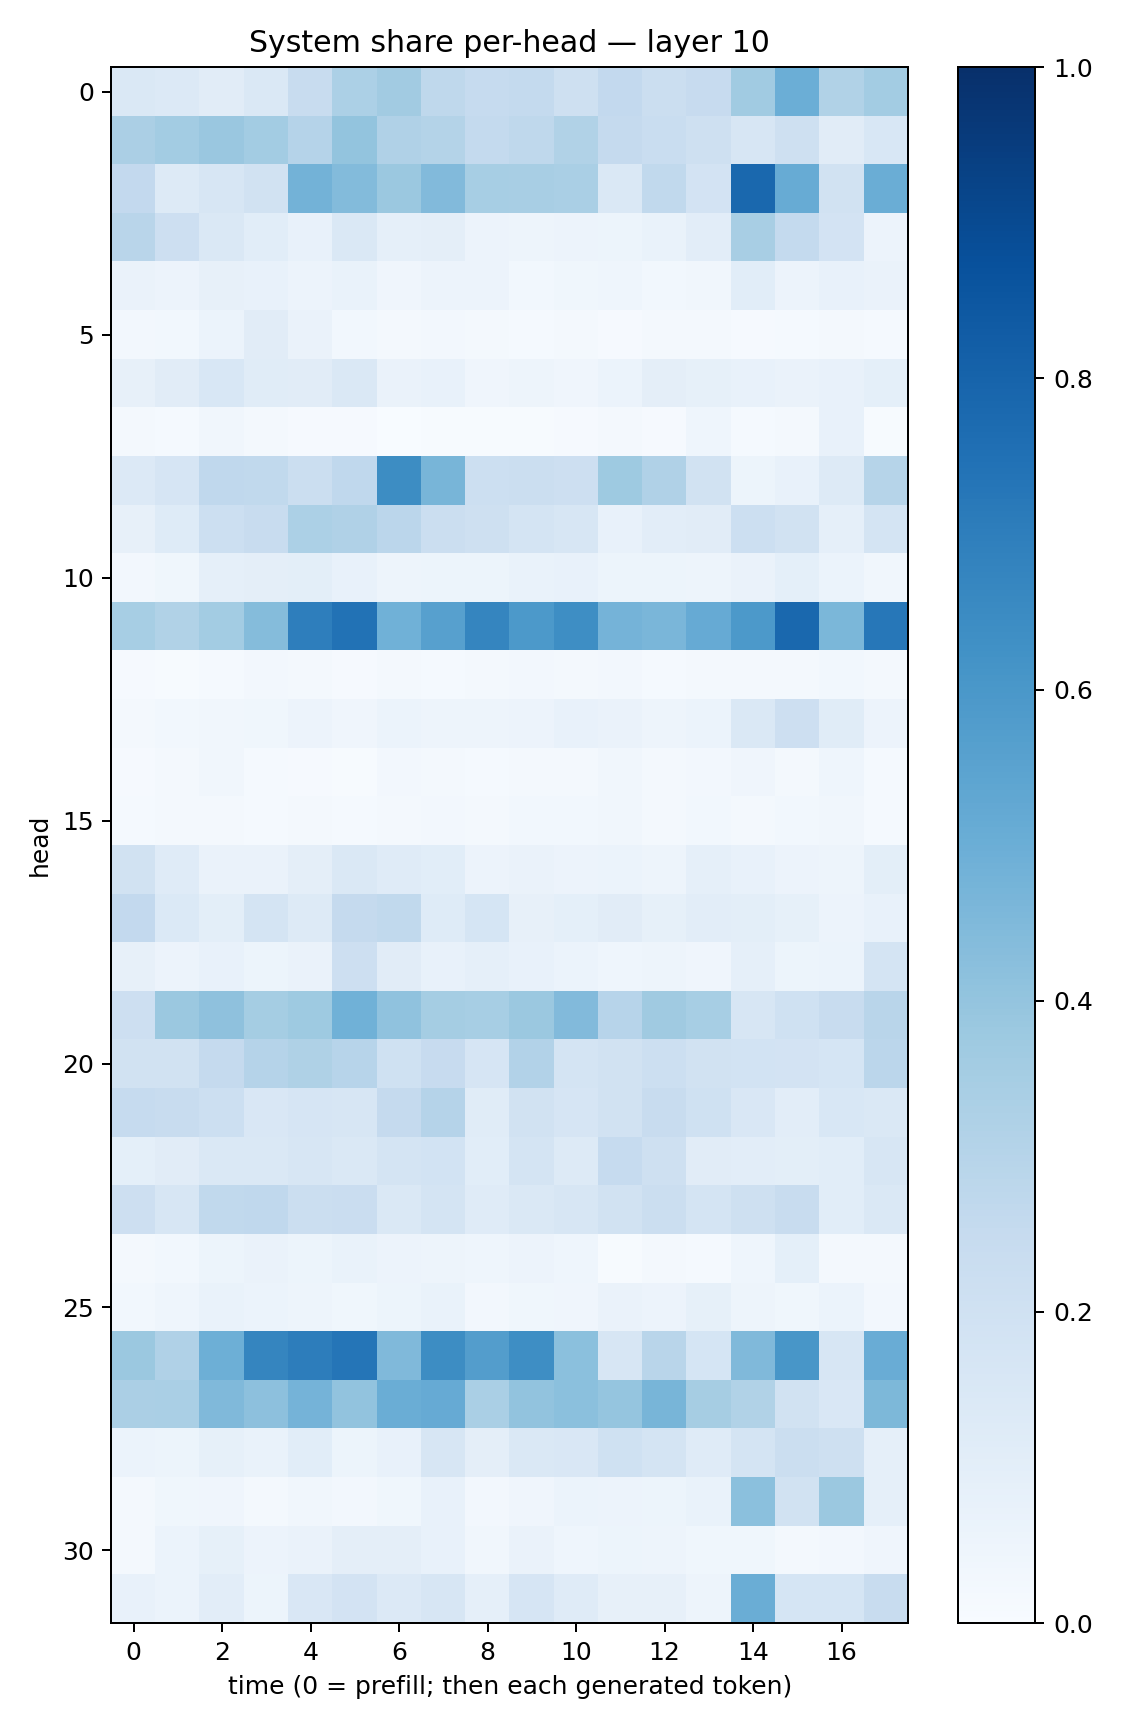

The file beside this chart, header and first rows:
0.14689308, 0.13399152, 0.11280014, 0.14796676, 0.23672503, 0.328764, 0.36179614, 0.2696716, 0.24766515, 0.25539196, 0.20368241, 0.2580571, 0.22474308, 0.24482405, 0.36470798, 0.49882638, 0.31377807, 0.35611263
0.3334, 0.3563, 0.3858, 0.3587, 0.3024, 0.4019, 0.3184, 0.3074, 0.2568, 0.2718, 0.3155, 0.2504, 0.2329, 0.2098, 0.1577, 0.2056, 0.1122, 0.1531
0.2601, 0.128, 0.1603, 0.1891, 0.4769, 0.438, 0.379, 0.4442, 0.3463, 0.3436, 0.3363, 0.1429, 0.2648, 0.1813, 0.7834, 0.5104, 0.1896, 0.5033
0.2893, 0.2148, 0.1476, 0.1063, 0.07494, 0.1445, 0.08637, 0.09721, 0.05648, 0.05012, 0.05657, 0.05453, 0.06688, 0.1018, 0.3432, 0.2546, 0.1834, 0.05813
0.06298, 0.05764, 0.08145, 0.07324, 0.05653, 0.06811, 0.04247, 0.05704, 0.05588, 0.03001, 0.03875, 0.04572, 0.028, 0.03168, 0.108, 0.05836, 0.07458, 0.06467
0.02551, 0.03075, 0.06131, 0.1103, 0.06518, 0.03073, 0.01721, 0.02567, 0.0195, 0.01554, 0.02, 0.008144, 0.019, 0.02233, 0.01027, 0.01511, 0.02246, 0.01423
0.07903, 0.1127, 0.1538, 0.1137, 0.1112, 0.1465, 0.06367, 0.07094, 0.03928, 0.04853, 0.04278, 0.06244, 0.09524, 0.085, 0.0765, 0.06266, 0.0778, 0.09245
0.02178, 0.01492, 0.03216, 0.01781, 0.00965, 0.009838, 0.002049, 0.004168, 0.005114, 0.006328, 0.01073, 0.01563, 0.01157, 0.04578, 0.01366, 0.02204, 0.07179, 0.00549
0.1331, 0.165, 0.2664, 0.2626, 0.2234, 0.2661, 0.6425, 0.4663, 0.2155, 0.2237, 0.2113, 0.3731, 0.3196, 0.1933, 0.05213, 0.07802, 0.1258, 0.2969
0.07886, 0.1214, 0.2168, 0.2361, 0.3286, 0.3175, 0.2831, 0.2242, 0.2034, 0.1745, 0.1636, 0.0705, 0.1016, 0.1099, 0.2177, 0.1915, 0.0889, 0.1793
0.02559, 0.0387, 0.08762, 0.09499, 0.0999, 0.07576, 0.04836, 0.05099, 0.05444, 0.06762, 0.07298, 0.05454, 0.05165, 0.04824, 0.06482, 0.09071, 0.05986, 0.03159
0.3463, 0.3126, 0.3582, 0.4339, 0.6978, 0.7461, 0.4866, 0.5615, 0.6686, 0.5931, 0.6395, 0.4749, 0.4646, 0.5146, 0.5915, 0.7813, 0.4586, 0.7258
0.009156, 0.005991, 0.01525, 0.02479, 0.02266, 0.009744, 0.01695, 0.01552, 0.01645, 0.02488, 0.01934, 0.02623, 0.01506, 0.01681, 0.02297, 0.0209, 0.02952, 0.01805
0.02035, 0.02816, 0.03441, 0.03574, 0.0582, 0.04282, 0.06031, 0.04777, 0.04764, 0.05523, 0.0729, 0.06324, 0.04949, 0.05995, 0.148, 0.2139, 0.1134, 0.05532
0.008283, 0.01729, 0.03219, 0.01495, 0.008626, 0.005733, 0.0243, 0.01772, 0.01517, 0.02224, 0.01756, 0.03413, 0.02185, 0.02625, 0.03937, 0.02208, 0.04655, 0.0133
0.0136, 0.01566, 0.01625, 0.01529, 0.0158, 0.01231, 0.01809, 0.02588, 0.02296, 0.02791, 0.02753, 0.0351, 0.01836, 0.02917, 0.01712, 0.0283, 0.03283, 0.01541
0.1897, 0.1196, 0.06292, 0.06633, 0.09677, 0.1413, 0.1209, 0.1092, 0.05845, 0.06585, 0.05523, 0.06207, 0.05006, 0.08979, 0.07794, 0.05797, 0.04694, 0.1011
0.2587, 0.1404, 0.09944, 0.1756, 0.1301, 0.2509, 0.263, 0.1247, 0.1683, 0.08124, 0.09143, 0.1104, 0.08499, 0.1043, 0.09882, 0.08315, 0.05548, 0.07703
0.08011, 0.05538, 0.07048, 0.05447, 0.06321, 0.2127, 0.11, 0.07449, 0.08735, 0.07569, 0.05946, 0.04372, 0.04744, 0.04018, 0.08617, 0.05352, 0.06042, 0.1752
0.2124, 0.3799, 0.411, 0.3551, 0.3732, 0.486, 0.4098, 0.3522, 0.3444, 0.3817, 0.4416, 0.2952, 0.3696, 0.344, 0.1592, 0.1997, 0.2344, 0.2912
0.1912, 0.1894, 0.2538, 0.3018, 0.3218, 0.2969, 0.1994, 0.2442, 0.1657, 0.3122, 0.1756, 0.1892, 0.2187, 0.1897, 0.1874, 0.183, 0.1681, 0.2836
0.2467, 0.2368, 0.2172, 0.1515, 0.1666, 0.1586, 0.2501, 0.3011, 0.1149, 0.1943, 0.1673, 0.1947, 0.2382, 0.2027, 0.1521, 0.1023, 0.1556, 0.1416
0.09034, 0.1123, 0.1416, 0.1438, 0.1637, 0.1424, 0.1755, 0.1852, 0.108, 0.1783, 0.1286, 0.2472, 0.2097, 0.1103, 0.1025, 0.09911, 0.1084, 0.1603
0.2114, 0.1619, 0.2632, 0.2685, 0.2195, 0.2277, 0.1454, 0.1778, 0.119, 0.1446, 0.1616, 0.1878, 0.2244, 0.1758, 0.2038, 0.2356, 0.1062, 0.1446
0.02186, 0.0283, 0.05221, 0.06566, 0.05133, 0.06659, 0.05493, 0.05034, 0.04423, 0.05474, 0.04526, 0.007693, 0.01685, 0.01187, 0.04316, 0.09249, 0.01932, 0.02091
0.02844, 0.04618, 0.06936, 0.0587, 0.04913, 0.03777, 0.05354, 0.06729, 0.02539, 0.03858, 0.0421, 0.0644, 0.05674, 0.08539, 0.0495, 0.03703, 0.06078, 0.02682
0.3823, 0.3185, 0.4933, 0.6685, 0.7016, 0.7317, 0.4473, 0.6436, 0.5733, 0.6404, 0.4181, 0.1602, 0.2894, 0.169, 0.448, 0.6023, 0.1564, 0.5072
0.3326, 0.3396, 0.4477, 0.4174, 0.4735, 0.4059, 0.5005, 0.5141, 0.3367, 0.4032, 0.421, 0.3973, 0.4649, 0.3503, 0.3139, 0.1923, 0.1506, 0.4566
0.06017, 0.05222, 0.08252, 0.06827, 0.1058, 0.05409, 0.07308, 0.1613, 0.0938, 0.1439, 0.152, 0.2019, 0.1762, 0.1185, 0.1757, 0.2225, 0.2079, 0.08872
0.02004, 0.03901, 0.04116, 0.023, 0.03484, 0.02351, 0.03711, 0.07267, 0.02569, 0.04077, 0.05914, 0.05685, 0.05405, 0.06849, 0.4212, 0.1924, 0.3797, 0.08921
0.01732, 0.06024, 0.08333, 0.05614, 0.0646, 0.09456, 0.09412, 0.07639, 0.03426, 0.06551, 0.04578, 0.05273, 0.05067, 0.03639, 0.03903, 0.01717, 0.02464, 0.04145
0.07158, 0.06045, 0.1023, 0.05296, 0.1521, 0.1801, 0.1361, 0.1588, 0.08662, 0.1663, 0.1206, 0.08033, 0.08089, 0.04753, 0.5015, 0.1683, 0.1704, 0.2417
